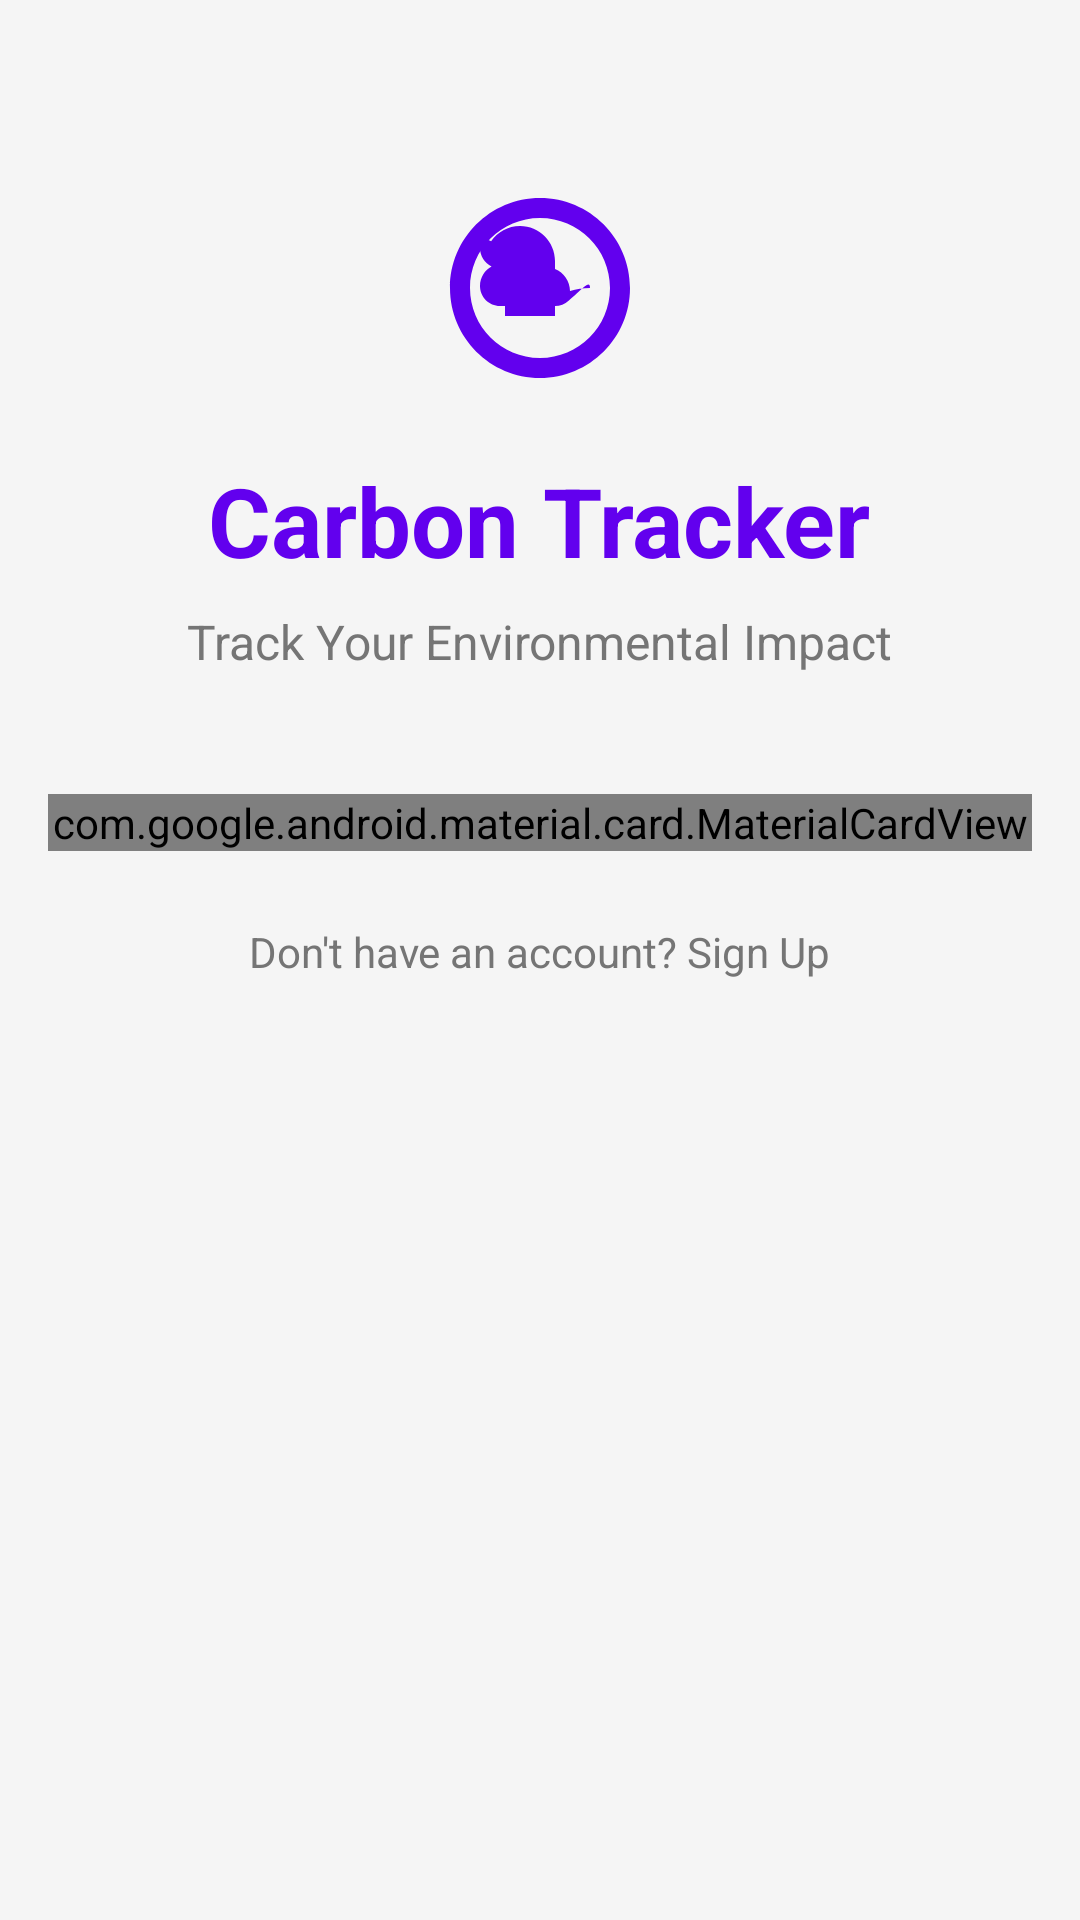

Android layout source for this screen:
<!-- AndroidManifest.xml: activity theme Theme.CarbonFootprintTracker -->
<!-- res/layout/activity_login.xml -->
<?xml version="1.0" encoding="utf-8"?>
<ScrollView xmlns:android="http://schemas.android.com/apk/res/android"
    xmlns:app="http://schemas.android.com/apk/res-auto"
    android:id="@+id/main"
    android:layout_width="match_parent"
    android:layout_height="match_parent"
    android:background="@color/background_gray"
    android:padding="16dp"
    android:fitsSystemWindows="true">

    <LinearLayout
        android:layout_width="match_parent"
        android:layout_height="wrap_content"
        android:orientation="vertical"
        android:gravity="center">

        
        <LinearLayout
            android:layout_width="match_parent"
            android:layout_height="wrap_content"
            android:orientation="vertical"
            android:gravity="center"
            android:layout_marginTop="40dp"
            android:layout_marginBottom="40dp">

            <ImageView
                android:layout_width="80dp"
                android:layout_height="80dp"
                android:src="@drawable/ic_leaf"
                app:tint="@color/primaryColor"
                android:contentDescription="@string/leaf_icon_description"
                android:layout_marginBottom="16dp" />

            <TextView
                android:layout_width="wrap_content"
                android:layout_height="wrap_content"
                android:text="@string/carbon_tracker"
                android:textColor="@color/primaryColor"
                android:textSize="32sp"
                android:textStyle="bold"
                android:layout_marginBottom="8dp" />

            <TextView
                android:layout_width="wrap_content"
                android:layout_height="wrap_content"
                android:text="@string/track_environmental_impact"
                android:textColor="@color/text_secondary"
                android:textSize="16sp" />
        </LinearLayout>

        
        <com.google.android.material.card.MaterialCardView
            android:layout_width="match_parent"
            android:layout_height="wrap_content"
            app:cardCornerRadius="16dp"
            app:cardElevation="4dp"
            app:cardBackgroundColor="@color/card_background"
            android:layout_marginBottom="24dp">

            <LinearLayout
                android:layout_width="match_parent"
                android:layout_height="wrap_content"
                android:orientation="vertical"
                android:padding="24dp">

                <TextView
                    android:layout_width="wrap_content"
                    android:layout_height="wrap_content"
                    android:text="@string/welcome_back"
                    android:textColor="@color/text_primary"
                    android:textSize="24sp"
                    android:textStyle="bold"
                    android:layout_marginBottom="8dp" />

                <TextView
                    android:layout_width="wrap_content"
                    android:layout_height="wrap_content"
                    android:text="@string/sign_in_continue"
                    android:textColor="@color/text_secondary"
                    android:textSize="14sp"
                    android:layout_marginBottom="24dp" />

                
                <com.google.android.material.textfield.TextInputLayout
                    android:layout_width="match_parent"
                    android:layout_height="wrap_content"
                    android:layout_marginBottom="16dp"
                    app:boxCornerRadiusBottomEnd="12dp"
                    app:boxCornerRadiusBottomStart="12dp"
                    app:boxCornerRadiusTopEnd="12dp"
                    app:boxCornerRadiusTopStart="12dp"
                    app:boxStrokeColor="@color/primaryColor"
                    app:endIconMode="clear_text"
                    app:startIconDrawable="@drawable/ic_email"
                    app:startIconTint="@color/primaryColor">

                    <com.google.android.material.textfield.TextInputEditText
                        android:layout_width="match_parent"
                        android:layout_height="wrap_content"
                        android:hint="@string/email"
                        android:textColor="@color/text_primary"
                        android:textColorHint="@color/hint_color"
                        android:inputType="textEmailAddress"
                        android:maxLines="1" />

                </com.google.android.material.textfield.TextInputLayout>

                
                <com.google.android.material.textfield.TextInputLayout
                    android:layout_width="match_parent"
                    android:layout_height="wrap_content"
                    android:layout_marginBottom="24dp"
                    app:boxCornerRadiusBottomEnd="12dp"
                    app:boxCornerRadiusBottomStart="12dp"
                    app:boxCornerRadiusTopEnd="12dp"
                    app:boxCornerRadiusTopStart="12dp"
                    app:boxStrokeColor="@color/primaryColor"
                    app:endIconMode="password_toggle"
                    app:startIconDrawable="@drawable/ic_password"
                    app:startIconTint="@color/primaryColor">

                    <com.google.android.material.textfield.TextInputEditText
                        android:layout_width="match_parent"
                        android:layout_height="wrap_content"
                        android:hint="@string/password"
                        android:textColor="@color/text_primary"
                        android:textColorHint="@color/hint_color"
                        android:inputType="textPassword"
                        android:maxLines="1" />

                </com.google.android.material.textfield.TextInputLayout>

                
                <RelativeLayout
                    android:layout_width="match_parent"
                    android:layout_height="wrap_content"
                    android:layout_marginBottom="24dp">

                    <com.google.android.material.checkbox.MaterialCheckBox
                        android:id="@+id/rememberMeCheckbox"
                        android:layout_width="wrap_content"
                        android:layout_height="wrap_content"
                        android:layout_alignParentStart="true"
                        android:text="@string/remember_me"
                        android:textColor="@color/text_primary"
                        app:buttonTint="@color/primaryColor" />

                    <TextView
                        android:id="@+id/forgotPasswordText"
                        android:layout_width="wrap_content"
                        android:layout_height="wrap_content"
                        android:layout_alignParentEnd="true"
                        android:text="@string/forgot_password"
                        android:textColor="@color/accent_blue"
                        android:textStyle="bold" />

                </RelativeLayout>

                
                <com.google.android.material.button.MaterialButton
                    android:id="@+id/loginButton"
                    android:layout_width="wrap_content"
                    android:layout_height="wrap_content"
                    android:layout_gravity="center_horizontal"
                    android:layout_marginBottom="16dp"
                    android:backgroundTint="@color/primaryColor"
                    android:text="@string/sign_in"
                    android:textColor="@color/white"
                    android:textSize="16sp"
                    android:textStyle="bold"
                    app:cornerRadius="12dp"
                    android:paddingStart="32dp"
                    android:paddingEnd="32dp" />

                
                <RelativeLayout
                    android:layout_width="match_parent"
                    android:layout_height="wrap_content"
                    android:layout_marginBottom="16dp">

                    <View
                        android:layout_width="match_parent"
                        android:layout_height="1dp"
                        android:layout_centerVertical="true"
                        android:background="@color/text_secondary"
                        android:alpha="0.2" />

                    <TextView
                        android:layout_width="wrap_content"
                        android:layout_height="wrap_content"
                        android:layout_centerInParent="true"
                        android:background="@color/card_background"
                        android:paddingStart="8dp"
                        android:paddingEnd="8dp"
                        android:text="@string/or_continue_with"
                        android:textColor="@color/text_secondary"
                        android:textSize="12sp" />

                </RelativeLayout>

                
                <LinearLayout
                    android:layout_width="match_parent"
                    android:layout_height="wrap_content"
                    android:orientation="horizontal"
                    android:gravity="center">

                    <com.google.android.material.button.MaterialButton
                        android:layout_width="wrap_content"
                        android:layout_height="wrap_content"
                        android:layout_marginEnd="8dp"
                        android:backgroundTint="@color/white"
                        android:text="@string/google"
                        android:textColor="@color/text_primary"
                        app:cornerRadius="12dp"
                        app:icon="@drawable/ic_google"
                        android:paddingStart="16dp"
                        android:paddingEnd="16dp" />

                    <com.google.android.material.button.MaterialButton
                        android:layout_width="wrap_content"
                        android:layout_height="wrap_content"
                        android:layout_marginStart="8dp"
                        android:backgroundTint="@color/white"
                        android:text="@string/facebook"
                        android:textColor="@color/text_primary"
                        app:cornerRadius="12dp"
                        app:icon="@drawable/ic_facebook"
                        android:paddingStart="16dp"
                        android:paddingEnd="16dp" />

                </LinearLayout>

            </LinearLayout>

        </com.google.android.material.card.MaterialCardView>

        
        <TextView
            android:id="@+id/signUpText"
            android:layout_width="wrap_content"
            android:layout_height="wrap_content"
            android:text="@string/dont_have_account"
            android:textColor="@color/text_secondary"
            android:textSize="14sp" />

    </LinearLayout>

</ScrollView>
<!-- resources referenced by this layout -->
<resources>
  <color name="accent_blue">#FF2196F3</color>
  <color name="background_gray">#FFF5F5F5</color>
  <color name="card_background">#FFFFFFFF</color>
  <color name="hint_color">#FF757575</color>
  <color name="primaryColor">#FF6200EE</color>
  <color name="text_primary">#FF212121</color>
  <color name="text_secondary">#FF757575</color>
  <color name="white">#FFFFFFFF</color>
  <!-- drawable ic_google (drawable) -->
  <vector xmlns:android="http://schemas.android.com/apk/res/android"
      android:width="24dp"
      android:height="24dp"
      android:viewportWidth="24"
      android:viewportHeight="24">
      <path
          android:fillColor="#4285F4"
          android:pathData="M22.56,12.25c0,-0.78 -0.07,-1.53 -0.2,-2.25L12,10v4.26h5.92c-0.26,1.37 -1.04,2.53 -2.21,3.31v2.77h3.57c2.08,-1.92 3.28,-4.74 3.28,-8.09z"/>
      <path
          android:fillColor="#34A853"
          android:pathData="M12,23c2.97,0 5.46,-0.98 7.28,-2.66l-3.57,-2.77c-0.98,0.66 -2.23,1.06 -3.71,1.06 -2.86,0 -5.29,-1.93 -6.16,-4.53L2.29,17.04C4.08,20.43 7.7,23 12,23z"/>
      <path
          android:fillColor="#FBBC05"
          android:pathData="M5.84,14.09c-0.22,-0.66 -0.35,-1.36 -0.35,-2.09s0.13,-1.43 0.35,-2.09L2.29,6.96C1.48,8.43 1,10.16 1,12s0.48,3.57 1.29,5.04l3.55,-2.95z"/>
      <path
          android:fillColor="#EA4335"
          android:pathData="M12,5.38c1.62,0 3.06,0.56 4.21,1.64l3.15,-3.15C17.45,2.09 14.97,1 12,1 7.7,1 4.08,3.57 2.29,6.96l3.55,2.95C6.71,7.31 9.14,5.38 12,5.38z"/>
  </vector>
  <!-- drawable ic_leaf (drawable) -->
  <vector xmlns:android="http://schemas.android.com/apk/res/android"
      android:width="24dp"
      android:height="24dp"
      android:viewportWidth="24"
      android:viewportHeight="24"
      android:tint="@color/primaryColor">
      <path
          android:fillColor="@android:color/white"
          android:pathData="M17,12c-0.7,0 -1.37,0.1 -2,0.29c0,-0.98 -0.61,-1.85 -1.5,-2.2c0,-0.25 0,-0.5 0,-0.8c0,-1.93 -1.57,-3.5 -3.5,-3.5c-1.2,0 -2.26,0.61 -2.89,1.53C6.26,6.91 6,7.44 6,8c0,0.8 0.47,1.5 1.16,1.84C6.5,10.16 6,10.92 6,11.8c0,1.1 0.9,2 2,2c0.28,0 0.5,0 0.5,0v1h5v-1c0.5,0 1,-0.2 1.36,-0.53C15.93,12.46 17,11 17,12z"/>
      <path
          android:fillColor="@android:color/white"
          android:pathData="M12,3c-4.97,0 -9,4.03 -9,9c0,4.97 4.03,9 9,9s9,-4.03 9,-9c0,-4.97 -4.03,-9 -9,-9zM12,19c-3.87,0 -7,-3.13 -7,-7s3.13,-7 7,-7s7,3.13 7,7s-3.13,7 -7,7z"/>
  </vector>
  <string name="carbon_tracker">Carbon Tracker</string>
  <string name="dont_have_account">Don\'t have an account? Sign Up</string>
  <string name="email">Email</string>
  <string name="facebook">Facebook</string>
  <string name="forgot_password">Forgot Password?</string>
  <string name="google">Google</string>
  <string name="leaf_icon_description">Leaf icon representing environmental tracking</string>
  <string name="or_continue_with">or continue with</string>
  <string name="password">Password</string>
  <string name="remember_me">Remember me</string>
  <string name="sign_in">Sign In</string>
  <string name="sign_in_continue">Sign in to continue tracking your carbon footprint</string>
  <string name="track_environmental_impact">Track Your Environmental Impact</string>
  <string name="welcome_back">Welcome Back</string>
  <style name="Theme.CarbonFootprintTracker" parent="android:Theme.Material.Light.NoActionBar">
          <item name="colorPrimary">@color/primaryColor</item>
          <item name="colorPrimaryDark">@color/purple_700</item>
          <item name="colorAccent">@color/teal_200</item>
          <item name="android:windowBackground">@color/background_gray</item>
      </style>
  <color name="purple_700">#FF3700B3</color>
  <color name="teal_200">#FF03DAC5</color>
</resources>
